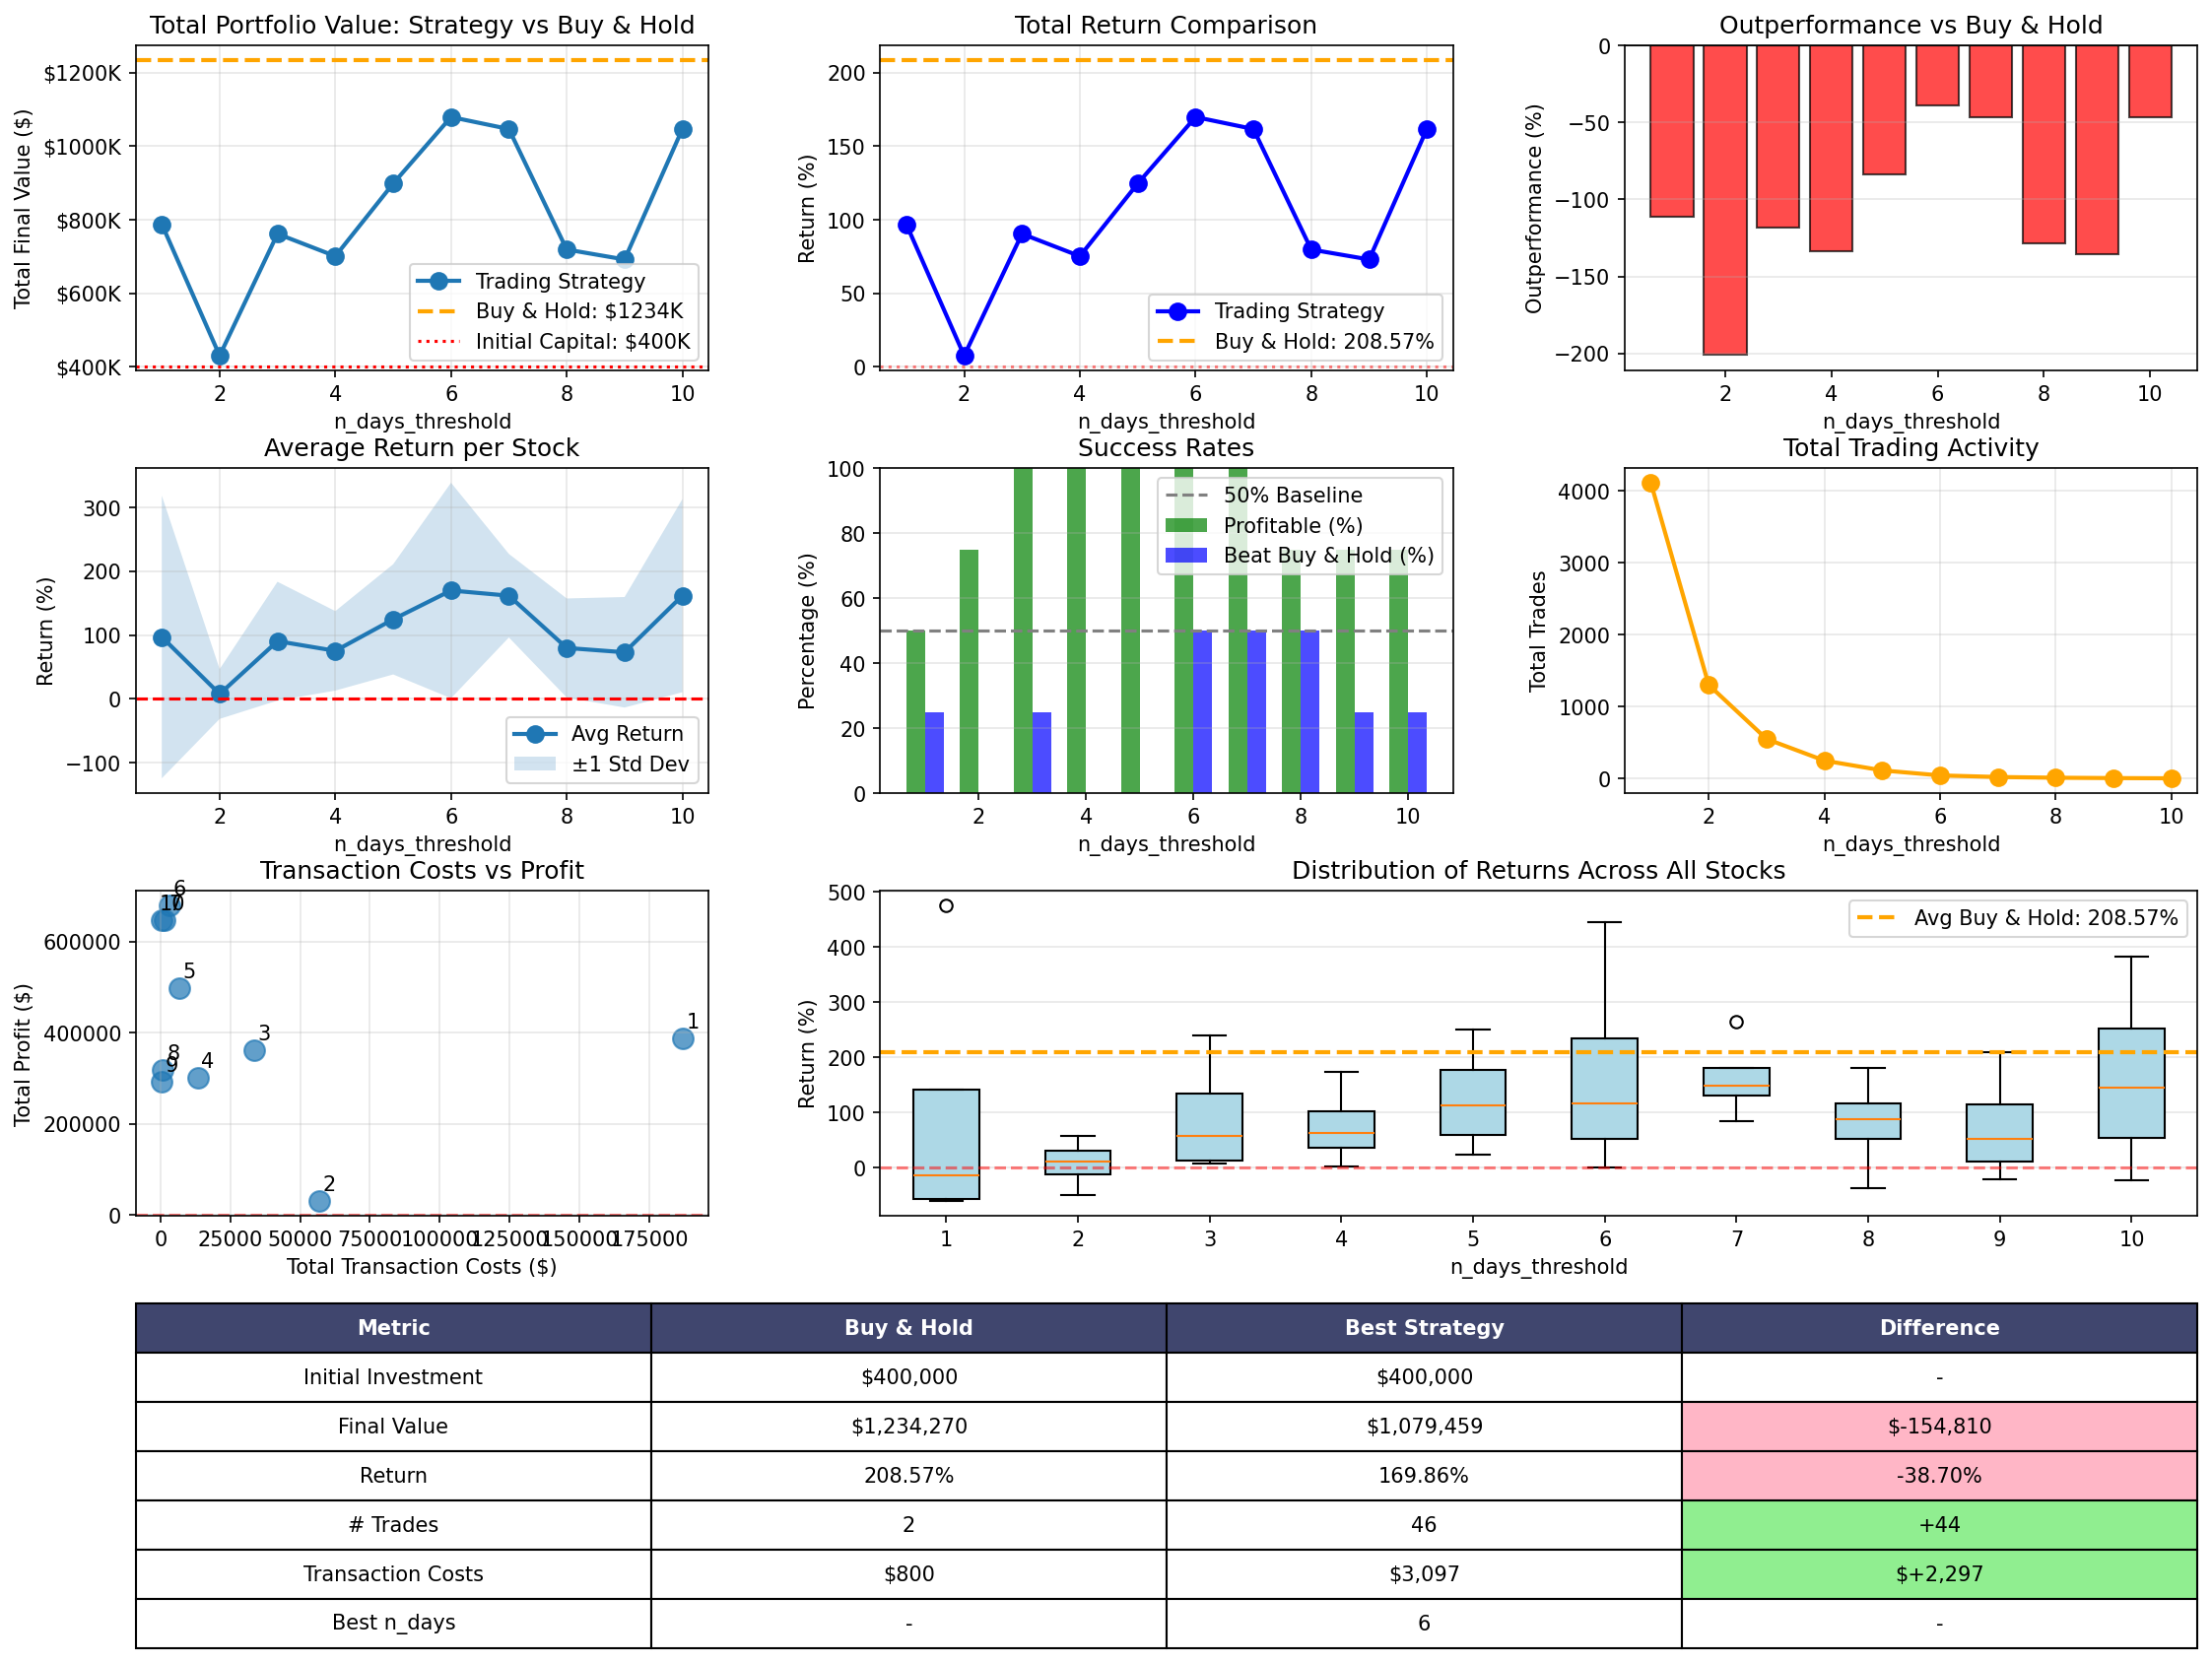

Values plotted in this chart, from the file beside it:
n_days_threshold, num_stocks, total_final_value, total_return, total_outperformance_vs_buy_hold, avg_return, median_return, std_return, avg_outperformance, total_trades, avg_trades_per_stock, total_transaction_costs, num_winning_stocks, win_rate, num_beat_buy_hold, beat_buy_hold_rate
1.0, 4, 788043, 97.01, -111.6, 97.01, -13.41, 221.5, -111.6, 4115, 1029, 186825, 2, 50.0, 1, 25.0
2.0, 4, 430550, 7.638, -200.9, 7.638, 11.58, 39.06, -200.9, 1305, 326.2, 56758, 3, 75.0, 0, 0.0
3.0, 4, 761840, 90.46, -118.1, 90.46, 57.44, 93.09, -118.1, 553.0, 138.2, 33563, 4, 100.0, 1, 25.0
4.0, 4, 701034, 75.26, -133.3, 75.26, 63, 62.29, -133.3, 252.0, 63.0, 13333, 4, 100.0, 0, 0.0
5.0, 4, 898546, 124.6, -83.93, 124.6, 112.8, 86.37, -83.93, 116.0, 29.0, 6693, 4, 100.0, 0, 0.0
6.0, 4, 1079459, 169.9, -38.7, 169.9, 117.1, 168.9, -38.7, 46.0, 11.5, 3097, 4, 100.0, 2, 50.0
7.0, 4, 1046775, 161.7, -46.87, 161.7, 149.2, 65.5, -46.87, 24.0, 6.0, 1495, 4, 100.0, 2, 50.0
8.0, 4, 719140, 79.78, -128.8, 79.78, 88.19, 77.58, -128.8, 14.0, 3.5, 929, 3, 75.0, 2, 50.0
9.0, 4, 692043, 73.01, -135.6, 73.01, 52.06, 86.61, -135.6, 9.0, 2.25, 494.8, 3, 75.0, 1, 25.0
10.0, 4, 1047280, 161.8, -46.75, 161.8, 144.6, 151.3, -46.75, 6.0, 1.5, 558.6, 3, 75.0, 1, 25.0
